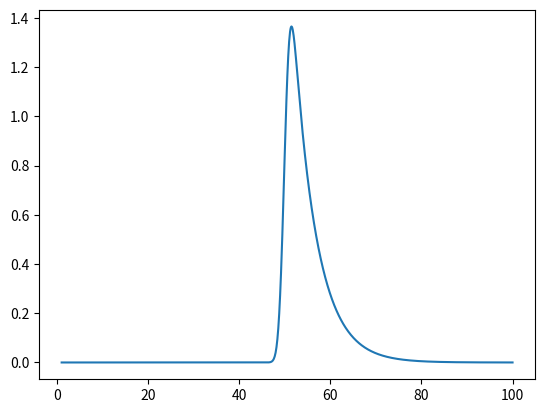

Write Python code to recreate this figure.
# -*- coding: utf-8 -*-
'''
Exponentially Modified Gaussian (EMG)
http://en.wikipedia.org/wiki/Exponentially_modified_Gaussian_distribution
'''
import numpy as np
import matplotlib.pyplot as plt
from scipy.integrate import quad

def emg(x,y0,A,xc,w,t0):
  '''
  y0 = initial value
  A = amplitude
  xc = center of peak
  w = width of peak
  t0 = modification factor (skewness; t0 > 0 )
  '''
  y=np.zeros(0)
  for cx in x:
    z = (cx-xc)/w - w/t0
    expFactor = np.exp(0.5*(w/t0)**2.0 - (cx-xc)/t0)
    cy = y0+(A/t0)*expFactor*(0.5+0.5*erf(z/np.sqrt(2)))
    y=np.hstack([y,cy])
  return y

def erf(x):
  erf_func = lambda t: np.exp(-1.0*t*t)
  return (2.0/np.sqrt(np.pi))*((quad(erf_func,0,x))[0])

cFig=plt.figure()
cAx=cFig.add_subplot(111)
x=np.linspace(1,100,1000)
y=emg(x,0.0,10.,50.,1.0,5.0)
cAx.plot(x,y)
plt.show()
plt.close()
